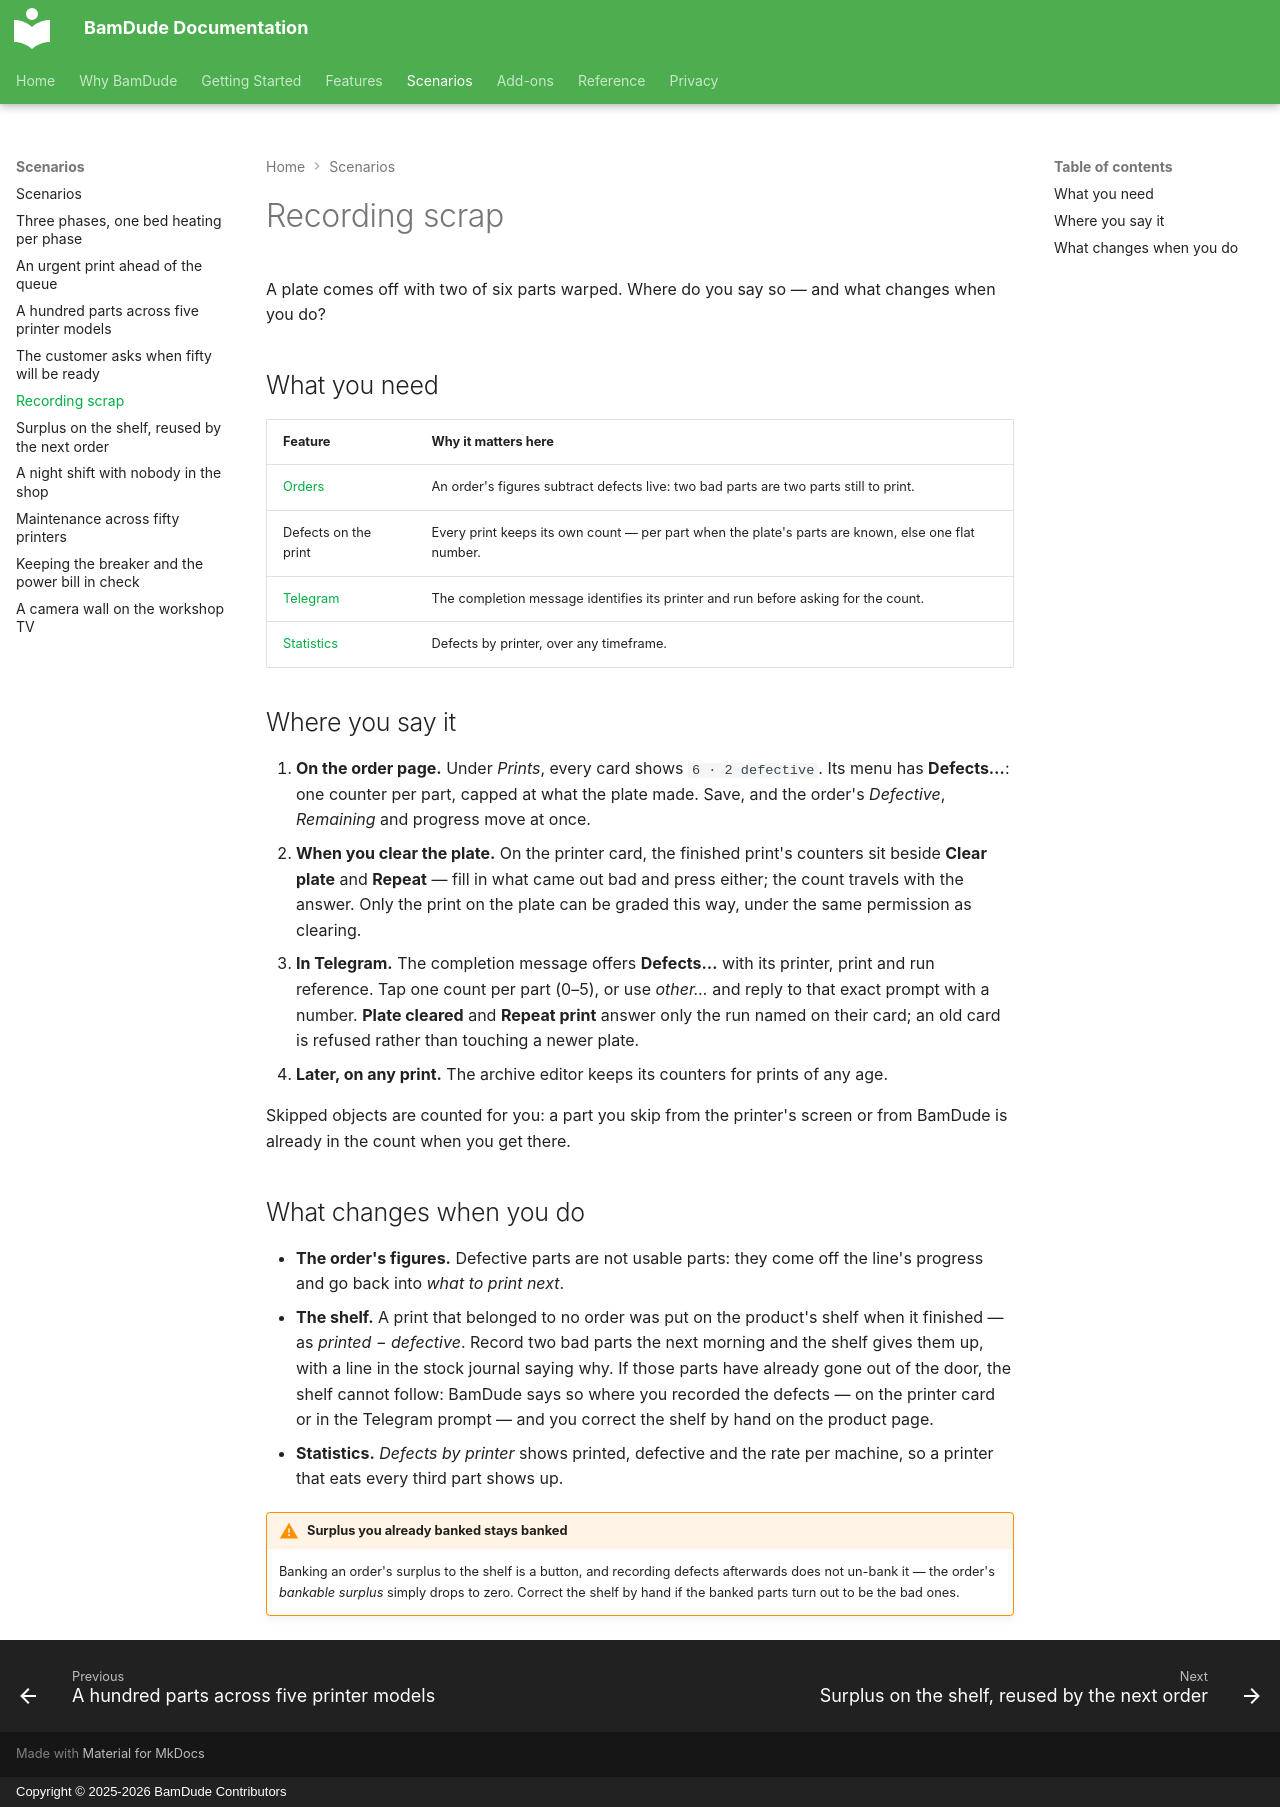

repository: kainpl/docs.bamdude.top · page: scenarios/recording-defects/index.html · generator: mkdocs · copyright: Copyright © 2025-2026 BamDude Contributors

---
title: Recording scrap
description: Three of the eight lids warped — where the number goes, what it changes on the order, and what is counted for you when you skip an object mid-print
---

# Recording scrap

A plate comes off with two of six parts warped. Where do you say so — and what changes when you do?

## What you need

| Feature | Why it matters here |
|---|---|
| [Orders](../features/projects.md) | An order's figures subtract defects live: two bad parts are two parts still to print. |
| Defects on the print | Every print keeps its own count — per part when the plate's parts are known, else one flat number. |
| [Telegram](../features/telegram-bot.md) | The completion message identifies its printer and run before asking for the count. |
| [Statistics](../features/stats.md) | Defects by printer, over any timeframe. |

## Where you say it

1. **On the order page.** Under *Prints*, every card shows `6 · 2 defective`. Its menu has **Defects…**: one counter per part, capped at what the plate made. Save, and the order's *Defective*, *Remaining* and progress move at once.
2. **When you clear the plate.** On the printer card, the finished print's counters sit beside **Clear plate** and **Repeat** — fill in what came out bad and press either; the count travels with the answer. Only the print on the plate can be graded this way, under the same permission as clearing.
3. **In Telegram.** The completion message offers **Defects…** with its printer, print and run reference. Tap one count per part (0–5), or use *other…* and reply to that exact prompt with a number. **Plate cleared** and **Repeat print** answer only the run named on their card; an old card is refused rather than touching a newer plate.
4. **Later, on any print.** The archive editor keeps its counters for prints of any age.

Skipped objects are counted for you: a part you skip from the printer's screen or from BamDude is already in the count when you get there.

## What changes when you do

- **The order's figures.** Defective parts are not usable parts: they come off the line's progress and go back into *what to print next*.
- **The shelf.** A print that belonged to no order was put on the product's shelf when it finished — as *printed − defective*. Record two bad parts the next morning and the shelf gives them up, with a line in the stock journal saying why. If those parts have already gone out of the door, the shelf cannot follow: BamDude says so where you recorded the defects — on the printer card or in the Telegram prompt — and you correct the shelf by hand on the product page.
- **Statistics.** *Defects by printer* shows printed, defective and the rate per machine, so a printer that eats every third part shows up.

!!! warning "Surplus you already banked stays banked"
    Banking an order's surplus to the shelf is a button, and recording defects afterwards does not un-bank it — the order's *bankable surplus* simply drops to zero. Correct the shelf by hand if the banked parts turn out to be the bad ones.
